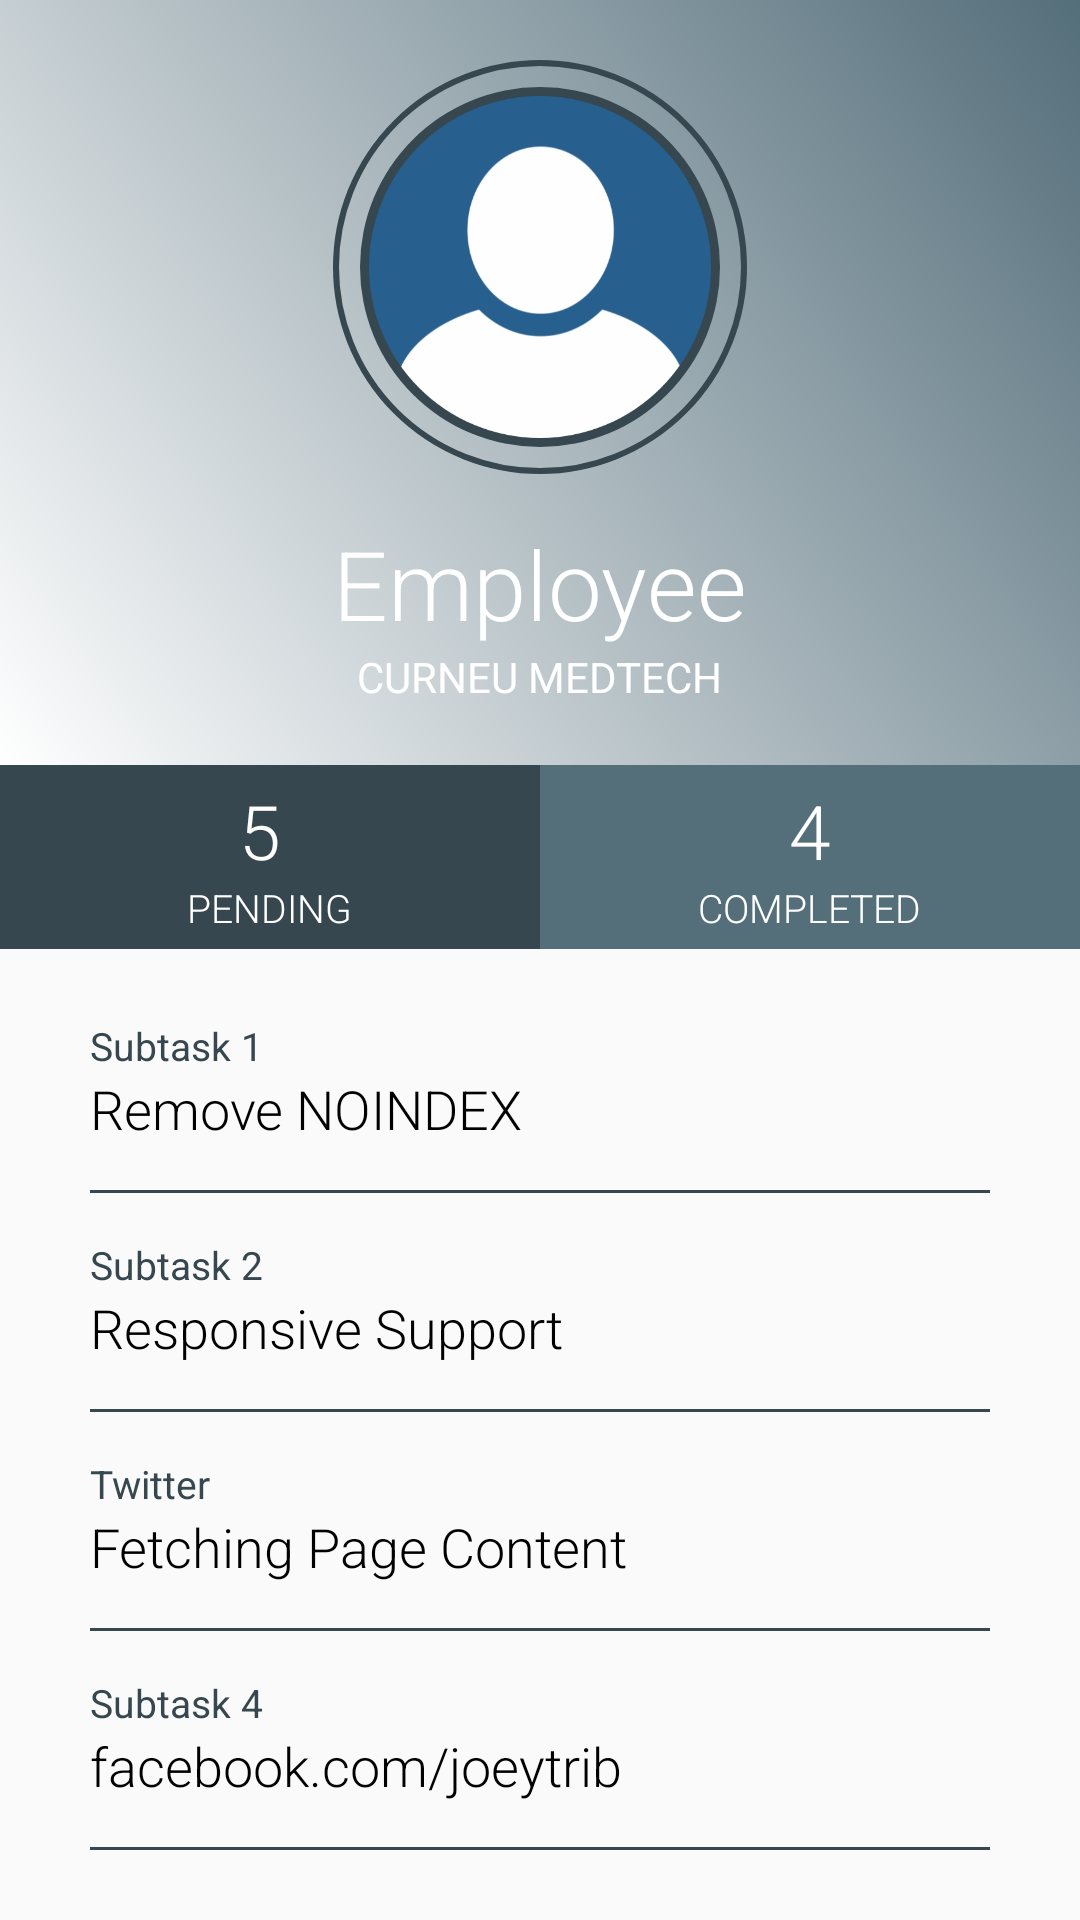

Here is an Android app screen rendered from its layout file. Give the layout XML and the strings, colors and styles it references.
<!-- AndroidManifest.xml: application theme AppTheme -->
<!-- res/layout/activity_profileview.xml -->
<?xml version="1.0" encoding="utf-8"?>
<RelativeLayout xmlns:android="http://schemas.android.com/apk/res/android"
    xmlns:app="http://schemas.android.com/apk/res-auto"
    xmlns:tools="http://schemas.android.com/tools"
    android:layout_width="match_parent"
    android:layout_height="match_parent"
    >

    <RelativeLayout
        android:id="@+id/rellay1"
        android:layout_width="match_parent"
        android:layout_height="wrap_content"
        android:background="@drawable/grad"
        android:paddingBottom="20dp">

        <RelativeLayout
            android:id="@+id/imgUser"
            android:layout_width="wrap_content"
            android:layout_height="wrap_content"
            android:layout_centerHorizontal="true"
            android:layout_marginTop="20dp"
            android:background="@drawable/circle_border">

            <ImageView
                android:layout_width="120dp"
                android:layout_height="120dp"
                android:layout_margin="9dp"
                android:adjustViewBounds="true"
                android:background="@drawable/circle"
                android:padding="3dp"
                android:scaleType="centerInside"
                android:src="@drawable/pp" />

        </RelativeLayout>

        <TextView
            android:id="@+id/tv_name"
            android:layout_width="wrap_content"
            android:layout_height="wrap_content"
            android:layout_below="@+id/imgUser"
            android:layout_centerHorizontal="true"
            android:layout_marginTop="15sp"
            android:fontFamily="sans-serif-light"
            android:text="Employee"
            android:textColor="#FFFFFF"
            android:textSize="32sp" />


        <TextView
            android:id="@+id/tv_address"
            android:layout_width="wrap_content"
            android:layout_height="wrap_content"
            android:layout_below="@+id/tv_name"
            android:layout_centerHorizontal="true"
            android:fontFamily="sans-serif"
            android:text="Curneu MedTech"
            android:textAllCaps="true"
            android:textColor="#FFFFFF"
            android:textSize="14sp" />

        <ImageView
            android:layout_width="40dp"
            android:layout_height="40dp"
            android:layout_alignParentRight="true"
            android:layout_marginRight="15dp"
            android:layout_marginTop="15dp"
            android:adjustViewBounds="true"
            android:scaleType="centerInside"
            android:src="@drawable/ic_settings" />

    </RelativeLayout>

    <LinearLayout
        android:id="@+id/linlay1"
        android:layout_width="match_parent"
        android:layout_height="wrap_content"
        android:layout_below="@id/rellay1"
        android:orientation="horizontal">

        <RelativeLayout
            android:layout_width="match_parent"
            android:layout_height="wrap_content"
            android:layout_gravity="center"
            android:layout_weight="1"
            android:background="#37474F"
            android:gravity="center"
            android:paddingTop="5dp"
            android:paddingBottom="5dp">

            <LinearLayout
                android:layout_width="wrap_content"
                android:layout_height="wrap_content"
                android:gravity="center_horizontal"
                android:orientation="vertical">

                <TextView
                    android:layout_width="wrap_content"
                    android:layout_height="wrap_content"
                    android:fontFamily="sans-serif-light"
                    android:text="5 "
                    android:textColor="#FFFFFF"
                    android:textSize="25sp" />

                <TextView
                    android:layout_width="wrap_content"
                    android:layout_height="wrap_content"
                    android:fontFamily="sans-serif-light"
                    android:text="Pending"
                    android:textAllCaps="true"
                    android:textColor="#FFFFFF"
                    android:textSize="13sp" />

            </LinearLayout>

        </RelativeLayout>

        <RelativeLayout
            android:layout_width="match_parent"
            android:layout_height="wrap_content"
            android:layout_gravity="center"
            android:layout_weight="1"
            android:background="#546E7A"
            android:gravity="center"
            android:paddingTop="5dp"
            android:paddingBottom="5dp">

            <LinearLayout
                android:layout_width="wrap_content"
                android:layout_height="wrap_content"
                android:gravity="center_horizontal"
                android:orientation="vertical">

                <TextView
                    android:layout_width="wrap_content"
                    android:layout_height="wrap_content"
                    android:fontFamily="sans-serif-light"
                    android:text="4"
                    android:textColor="#FFFFFF"
                    android:textSize="25sp" />

                <TextView
                    android:layout_width="wrap_content"
                    android:layout_height="wrap_content"
                    android:fontFamily="sans-serif-light"
                    android:text="COMPLETED"
                    android:textAllCaps="true"
                    android:textColor="#FFFFFF"
                    android:textSize="13sp" />

            </LinearLayout>

        </RelativeLayout>

    </LinearLayout>


    <RelativeLayout
        android:layout_width="match_parent"
        android:layout_height="match_parent"
        android:layout_below="@+id/linlay1">

        <LinearLayout
            android:layout_width="match_parent"
            android:layout_height="wrap_content"
            android:layout_centerInParent="true"
            android:layout_marginLeft="30dp"
            android:layout_marginRight="30dp"
            android:layout_marginTop="20dp"
            android:orientation="vertical">

            <LinearLayout
                android:layout_width="match_parent"
                android:layout_height="wrap_content"
                android:orientation="vertical">

                <TextView
                    android:layout_width="wrap_content"
                    android:layout_height="wrap_content"
                    android:text="Subtask 1"
                    android:textColor="#37474F"
                    android:textSize="13sp" />

                <TextView
                    android:layout_width="wrap_content"
                    android:layout_height="wrap_content"
                    android:fontFamily="sans-serif-light"
                    android:text="Remove NOINDEX"
                    android:textColor="#000000"
                    android:textSize="18sp" />

                <View
                    android:layout_width="match_parent"
                    android:layout_height="1dp"
                    android:layout_marginTop="15dp"
                    android:background="#37474F" />

            </LinearLayout>

            <LinearLayout
                android:layout_width="match_parent"
                android:layout_height="wrap_content"
                android:layout_marginTop="15dp"
                android:orientation="vertical">

                <TextView
                    android:layout_width="wrap_content"
                    android:layout_height="wrap_content"
                    android:text="Subtask 2 "
                    android:textColor="#37474F"
                    android:textSize="13sp" />

                <TextView
                    android:layout_width="wrap_content"
                    android:layout_height="wrap_content"
                    android:fontFamily="sans-serif-light"
                    android:text="Responsive Support"
                    android:textColor="#000000"
                    android:textSize="18sp" />

                <View
                    android:layout_width="match_parent"
                    android:layout_height="1dp"
                    android:layout_marginTop="15dp"
                    android:background="#37474F" />

            </LinearLayout>

            <LinearLayout
                android:layout_width="match_parent"
                android:layout_height="wrap_content"
                android:layout_marginTop="15dp"
                android:orientation="vertical">

                <TextView
                    android:layout_width="wrap_content"
                    android:layout_height="wrap_content"
                    android:text="Twitter"
                    android:textColor="#37474F"
                    android:textSize="13sp" />

                <TextView
                    android:layout_width="wrap_content"
                    android:layout_height="wrap_content"
                    android:fontFamily="sans-serif-light"
                    android:text="Fetching Page Content"
                    android:textColor="#000000"
                    android:textSize="18sp" />

                <View
                    android:layout_width="match_parent"
                    android:layout_height="1dp"
                    android:layout_marginTop="15dp"
                    android:background="#37474F" />

            </LinearLayout>

            <LinearLayout
                android:layout_width="match_parent"
                android:layout_height="wrap_content"
                android:layout_marginTop="15dp"
                android:orientation="vertical">

                <TextView
                    android:layout_width="wrap_content"
                    android:layout_height="wrap_content"
                    android:text="Subtask 4"
                    android:textColor="#37474F"
                    android:textSize="13sp" />

                <TextView
                    android:layout_width="wrap_content"
                    android:layout_height="wrap_content"
                    android:fontFamily="sans-serif-light"
                    android:text="facebook.com/joeytrib"
                    android:textColor="#000000"
                    android:textSize="18sp" />

                <View
                    android:layout_width="match_parent"
                    android:layout_height="1dp"
                    android:layout_marginTop="15dp"
                    android:background="#37474F" />

            </LinearLayout>


        </LinearLayout>

    </RelativeLayout>

</RelativeLayout>
<!-- resources referenced by this layout -->
<resources>
  <!-- drawable circle (drawable) -->
  <?xml version="1.0" encoding="utf-8"?>
  <shape xmlns:android="http://schemas.android.com/apk/res/android"
      android:shape="oval">
  
      <solid android:color="#37474F" />
  
  </shape>
  <!-- drawable circle_border (drawable) -->
  <?xml version="1.0" encoding="utf-8"?>
  <shape xmlns:android="http://schemas.android.com/apk/res/android"
      android:shape="oval">
  
      <stroke
          android:width="2dp"
          android:color="#37474F" />
  
  </shape>
  <!-- drawable grad (drawable) -->
  <?xml version="1.0" encoding="utf-8"?>
  <shape xmlns:android="http://schemas.android.com/apk/res/android"
      android:shape="rectangle">
  
      <gradient
          android:angle="45"
          android:endColor="#546E7A"
          android:startColor="#FFFFFF" />
  
  </shape>
  <!-- drawable pp: png bitmap (drawable, 49574 bytes) -->
  <style name="AppTheme" parent="Theme.AppCompat.Light.NoActionBar">
          
          <item name="colorPrimary">@color/colorPrimary</item>
          <item name="colorPrimaryDark">#37474F</item>
          <item name="colorAccent">@color/colorAccent</item>
      </style>
  <!-- not gathered from this repository: default colours our renderer supplied (Android Studio template values) -->
  <color name="colorPrimary">#FF6200EE</color>
  <color name="colorAccent">#FF03DAC5</color>
</resources>
